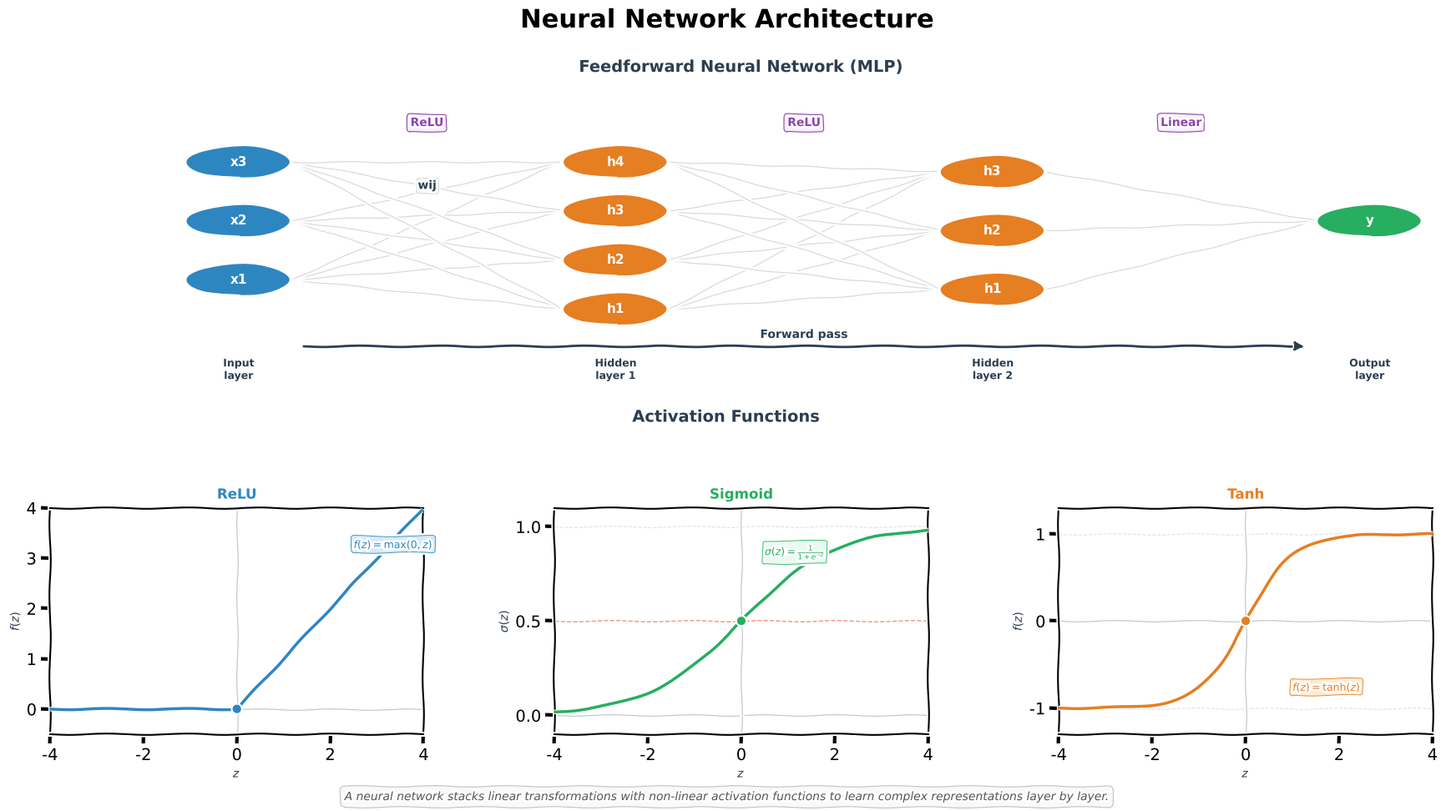

The matplotlib source for this figure: (Note: this script raises an exception after producing the figure.)
from pathlib import Path
"""Generate ch4 Network architecture.png — MLP diagram + activation functions."""
import matplotlib
matplotlib.use("Agg")
import matplotlib.pyplot as plt
import matplotlib.patches as mpatches
from matplotlib.patches import FancyBboxPatch
import numpy as np

# ── hand-drawn style ─────────────────────────────────────────────────
plt.xkcd(scale=0.8, length=100, randomness=2)

fig = plt.figure(figsize=(18, 10), facecolor="white")
fig.suptitle("Neural Network Architecture", fontsize=22, fontweight="bold", y=0.97)

# ── Layout: top row = MLP, bottom row = 3 activation plots ──────────
gs = fig.add_gridspec(2, 3, hspace=0.50, wspace=0.35,
                      left=0.05, right=0.97, top=0.88, bottom=0.10,
                      height_ratios=[1.3, 1])

ax_mlp = fig.add_subplot(gs[0, :])   # full-width top
ax_relu = fig.add_subplot(gs[1, 0])
ax_sig  = fig.add_subplot(gs[1, 1])
ax_tanh = fig.add_subplot(gs[1, 2])

# ── Colors ───────────────────────────────────────────────────────────
BLUE   = "#2E86C1"
ORANGE = "#E67E22"
GREEN  = "#27AE60"
PURPLE = "#8E44AD"
DARK   = "#2C3E50"
GREY   = "#BDC3C7"

# ════════════════════════════════════════════════════════════════════
# PANEL 1 — MLP Architecture
# ════════════════════════════════════════════════════════════════════
ax_mlp.set_xlim(-0.5, 10.5)
ax_mlp.set_ylim(-1.5, 6.0)
ax_mlp.axis("off")
ax_mlp.set_title("Feedforward Neural Network (MLP)", fontsize=14,
                  fontweight="bold", pad=10, color=DARK)

# Layer definitions: x-position, node y-positions, color, labels, layer name
layers = [
    (1.0,  [1.0, 2.5, 4.0],              BLUE,   ["x1", "x2", "x3"],            "Input\nlayer"),
    (4.0,  [0.25, 1.5, 2.75, 4.0],       ORANGE, ["h1", "h2", "h3", "h4"],      "Hidden\nlayer 1"),
    (7.0,  [0.75, 2.25, 3.75],           ORANGE, ["h1", "h2", "h3"],            "Hidden\nlayer 2"),
    (10.0, [2.5],                          GREEN,  ["y"],                          "Output\nlayer"),
]

node_radius = 0.42

# To render clean text inside nodes, we clear the xkcd path effects
import matplotlib.patheffects as pe

# Draw edges first (behind nodes)
for li in range(len(layers) - 1):
    x1, ys1, _, _, _ = layers[li]
    x2, ys2, _, _, _ = layers[li + 1]
    for y1 in ys1:
        for y2 in ys2:
            ax_mlp.plot([x1 + node_radius, x2 - node_radius], [y1, y2],
                        "-", color=GREY, lw=0.9, alpha=0.6, zorder=1)

# Weight annotation on one edge
ax_mlp.annotate("wij",
                xy=(2.5, 3.25), fontsize=10, color=DARK,
                fontweight="bold", ha="center", va="bottom",
                bbox=dict(boxstyle="round,pad=0.15", facecolor="white",
                          edgecolor=GREY, lw=0.6, alpha=0.85))

# Draw nodes
for lx, ys, color, labels_list, layer_name in layers:
    for y, lbl in zip(ys, labels_list):
        circle = plt.Circle((lx, y), node_radius, facecolor=color,
                            edgecolor="white", lw=2, zorder=3)
        ax_mlp.add_patch(circle)
        txt = ax_mlp.text(lx, y, lbl, ha="center", va="center",
                    fontsize=11, color="white", fontweight="bold", zorder=4)
        txt.set_path_effects([])
    # Layer label below
    mid_y = np.mean(ys)
    ax_mlp.text(lx, -1.0, layer_name, ha="center", va="top",
                fontsize=9, color=DARK, fontweight="bold")

# Activation annotations between layers
act_info = [
    (layers[0], layers[1], "ReLU"),
    (layers[1], layers[2], "ReLU"),
    (layers[2], layers[3], "Linear"),
]
for (lx1, _, _, _, _), (lx2, _, _, _, _), act_label in act_info:
    mid_x = (lx1 + lx2) / 2
    ax_mlp.text(mid_x, 5.0, act_label, ha="center", va="center",
                fontsize=10, color=PURPLE, fontweight="bold",
                bbox=dict(boxstyle="round,pad=0.25", facecolor="#F5EEF8",
                          edgecolor=PURPLE, lw=0.8))

# Forward pass arrow
ax_mlp.annotate("", xy=(9.5, -0.7), xytext=(1.5, -0.7),
                arrowprops=dict(arrowstyle="-|>", color=DARK, lw=2,
                                mutation_scale=16))
ax_mlp.text(5.5, -0.55, "Forward pass", ha="center", va="bottom",
            fontsize=10, color=DARK, fontweight="bold")

# ════════════════════════════════════════════════════════════════════
# PANEL 2 — Activation Functions
# ════════════════════════════════════════════════════════════════════
x = np.linspace(-4, 4, 200)

# --- ReLU ---
ax_relu.set_title("ReLU", fontsize=12, fontweight="bold", color=BLUE, pad=8)
relu = np.maximum(0, x)
ax_relu.plot(x, relu, color=BLUE, lw=2.5, zorder=3)
ax_relu.axhline(0, color=GREY, lw=0.8, zorder=1)
ax_relu.axvline(0, color=GREY, lw=0.8, zorder=1)
ax_relu.set_xlabel("$z$", fontsize=10, color=DARK)
ax_relu.set_ylabel("$f(z)$", fontsize=10, color=DARK)
ax_relu.set_xlim(-4, 4)
ax_relu.set_ylim(-0.5, 4)
ax_relu.set_xticks([-4, -2, 0, 2, 4])
ax_relu.set_yticks([0, 1, 2, 3, 4])
ax_relu.text(2.5, 3.2, "$f(z) = \\max(0, z)$", fontsize=9, color=BLUE,
             fontweight="bold",
             bbox=dict(boxstyle="round,pad=0.2", facecolor="#D6EAF8",
                       edgecolor=BLUE, lw=0.6))
# Mark the kink at origin
ax_relu.plot(0, 0, "o", color=BLUE, markersize=6, zorder=4)

# --- Sigmoid ---
ax_sig.set_title("Sigmoid", fontsize=12, fontweight="bold", color=GREEN, pad=8)
sigmoid = 1 / (1 + np.exp(-x))
ax_sig.plot(x, sigmoid, color=GREEN, lw=2.5, zorder=3)
ax_sig.axhline(0, color=GREY, lw=0.8, zorder=1)
ax_sig.axhline(0.5, color="#E74C3C", lw=1, ls="--", zorder=2, alpha=0.6)
ax_sig.axhline(1, color=GREY, lw=0.8, ls="--", zorder=1, alpha=0.5)
ax_sig.axvline(0, color=GREY, lw=0.8, zorder=1)
ax_sig.set_xlabel("$z$", fontsize=10, color=DARK)
ax_sig.set_ylabel("$\\sigma(z)$", fontsize=10, color=DARK)
ax_sig.set_xlim(-4, 4)
ax_sig.set_ylim(-0.1, 1.1)
ax_sig.set_xticks([-4, -2, 0, 2, 4])
ax_sig.set_yticks([0, 0.5, 1.0])
ax_sig.text(0.5, 0.85, "$\\sigma(z) = \\frac{1}{1+e^{-z}}$", fontsize=9,
            color=GREEN, fontweight="bold",
            bbox=dict(boxstyle="round,pad=0.2", facecolor="#EAFAF1",
                      edgecolor=GREEN, lw=0.6))
ax_sig.plot(0, 0.5, "o", color=GREEN, markersize=6, zorder=4)

# --- Tanh ---
ax_tanh.set_title("Tanh", fontsize=12, fontweight="bold", color=ORANGE, pad=8)
tanh = np.tanh(x)
ax_tanh.plot(x, tanh, color=ORANGE, lw=2.5, zorder=3)
ax_tanh.axhline(0, color=GREY, lw=0.8, zorder=1)
ax_tanh.axhline(1, color=GREY, lw=0.8, ls="--", zorder=1, alpha=0.5)
ax_tanh.axhline(-1, color=GREY, lw=0.8, ls="--", zorder=1, alpha=0.5)
ax_tanh.axvline(0, color=GREY, lw=0.8, zorder=1)
ax_tanh.set_xlabel("$z$", fontsize=10, color=DARK)
ax_tanh.set_ylabel("$f(z)$", fontsize=10, color=DARK)
ax_tanh.set_xlim(-4, 4)
ax_tanh.set_ylim(-1.3, 1.3)
ax_tanh.set_xticks([-4, -2, 0, 2, 4])
ax_tanh.set_yticks([-1, 0, 1])
ax_tanh.text(1.0, -0.8, "$f(z) = \\tanh(z)$", fontsize=9, color=ORANGE,
             fontweight="bold",
             bbox=dict(boxstyle="round,pad=0.2", facecolor="#FDEBD0",
                       edgecolor=ORANGE, lw=0.6))
ax_tanh.plot(0, 0, "o", color=ORANGE, markersize=6, zorder=4)

# ── Shared section label for activation row ─────────────────────────
fig.text(0.5, 0.48, "Activation Functions",
         ha="center", va="center", fontsize=14, fontweight="bold", color=DARK)

# ── Shared caption ──────────────────────────────────────────────────
fig.text(0.5, 0.025,
         "A neural network stacks linear transformations with non-linear "
         "activation functions to learn complex representations layer by layer.",
         ha="center", va="center", fontsize=10, color="#555", style="italic",
         bbox=dict(boxstyle="round,pad=0.4", facecolor="#F8F9F9",
                   edgecolor="#BDC3C7", lw=0.8))

out = str(Path(__file__).resolve().parent.parent / "img" / "ch4 Network architecture.png")
plt.savefig(out, dpi=150, bbox_inches="tight", facecolor="white")
print(f"Saved -> {out}")
